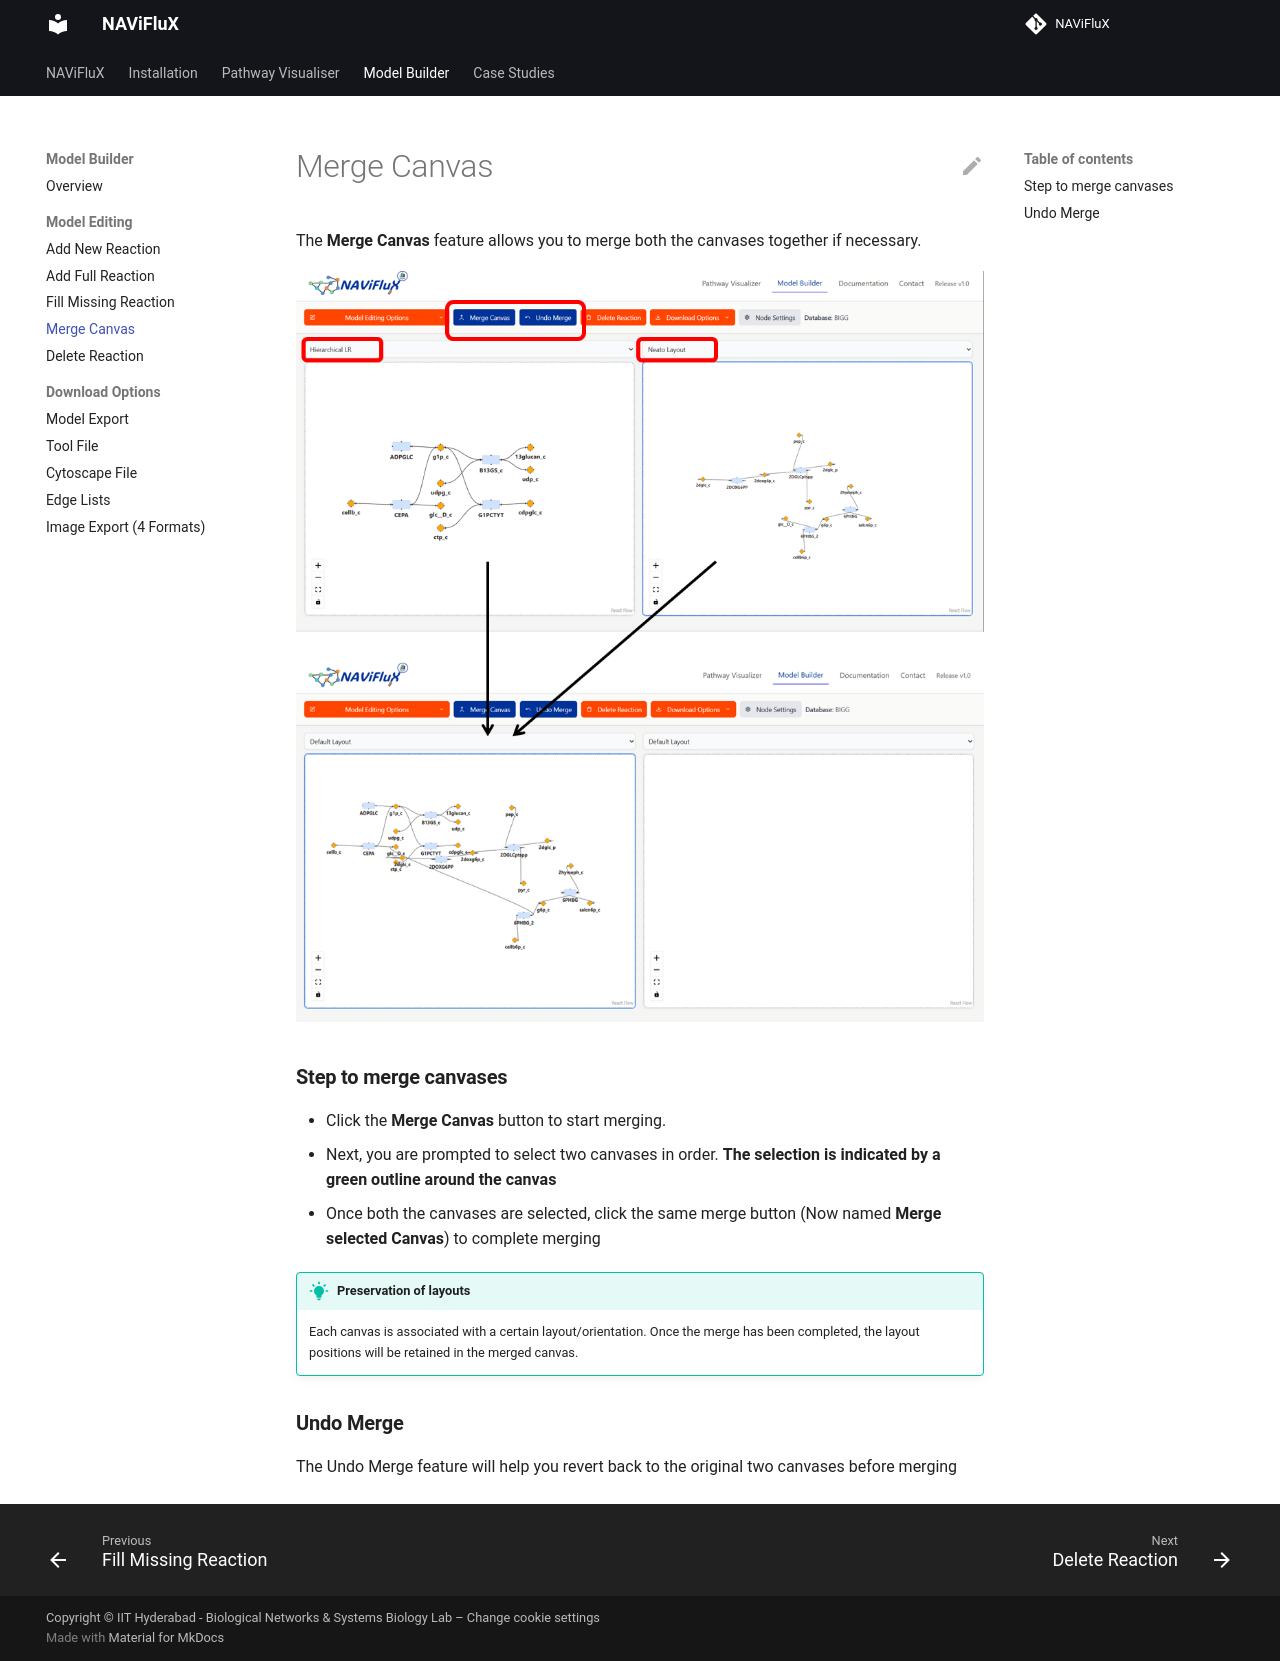

repository: bnsb-lab-iith/NAViFluX-Documentation · page: model-builder/merge-canvas/index.html · generator: mkdocs

The **Merge Canvas** feature allows you to merge both the canvases together if necessary. 

![Show the merge button](./../images/model-builder/merge-canvas.png)

### **Step to merge canvases**
- Click the **Merge Canvas** button to start merging. 
- Next, you are prompted to select two canvases in order. **The selection is indicated by a green outline around the canvas**
- Once both the canvases are selected, click the same merge button (Now named **Merge selected Canvas**) to complete merging

!!! tip "Preservation of layouts"
    Each canvas is associated with a certain layout/orientation. Once the merge has been completed, the layout positions will be retained in the merged canvas. 



### **Undo Merge** 

The Undo Merge feature will help you revert back to the original two canvases before merging
